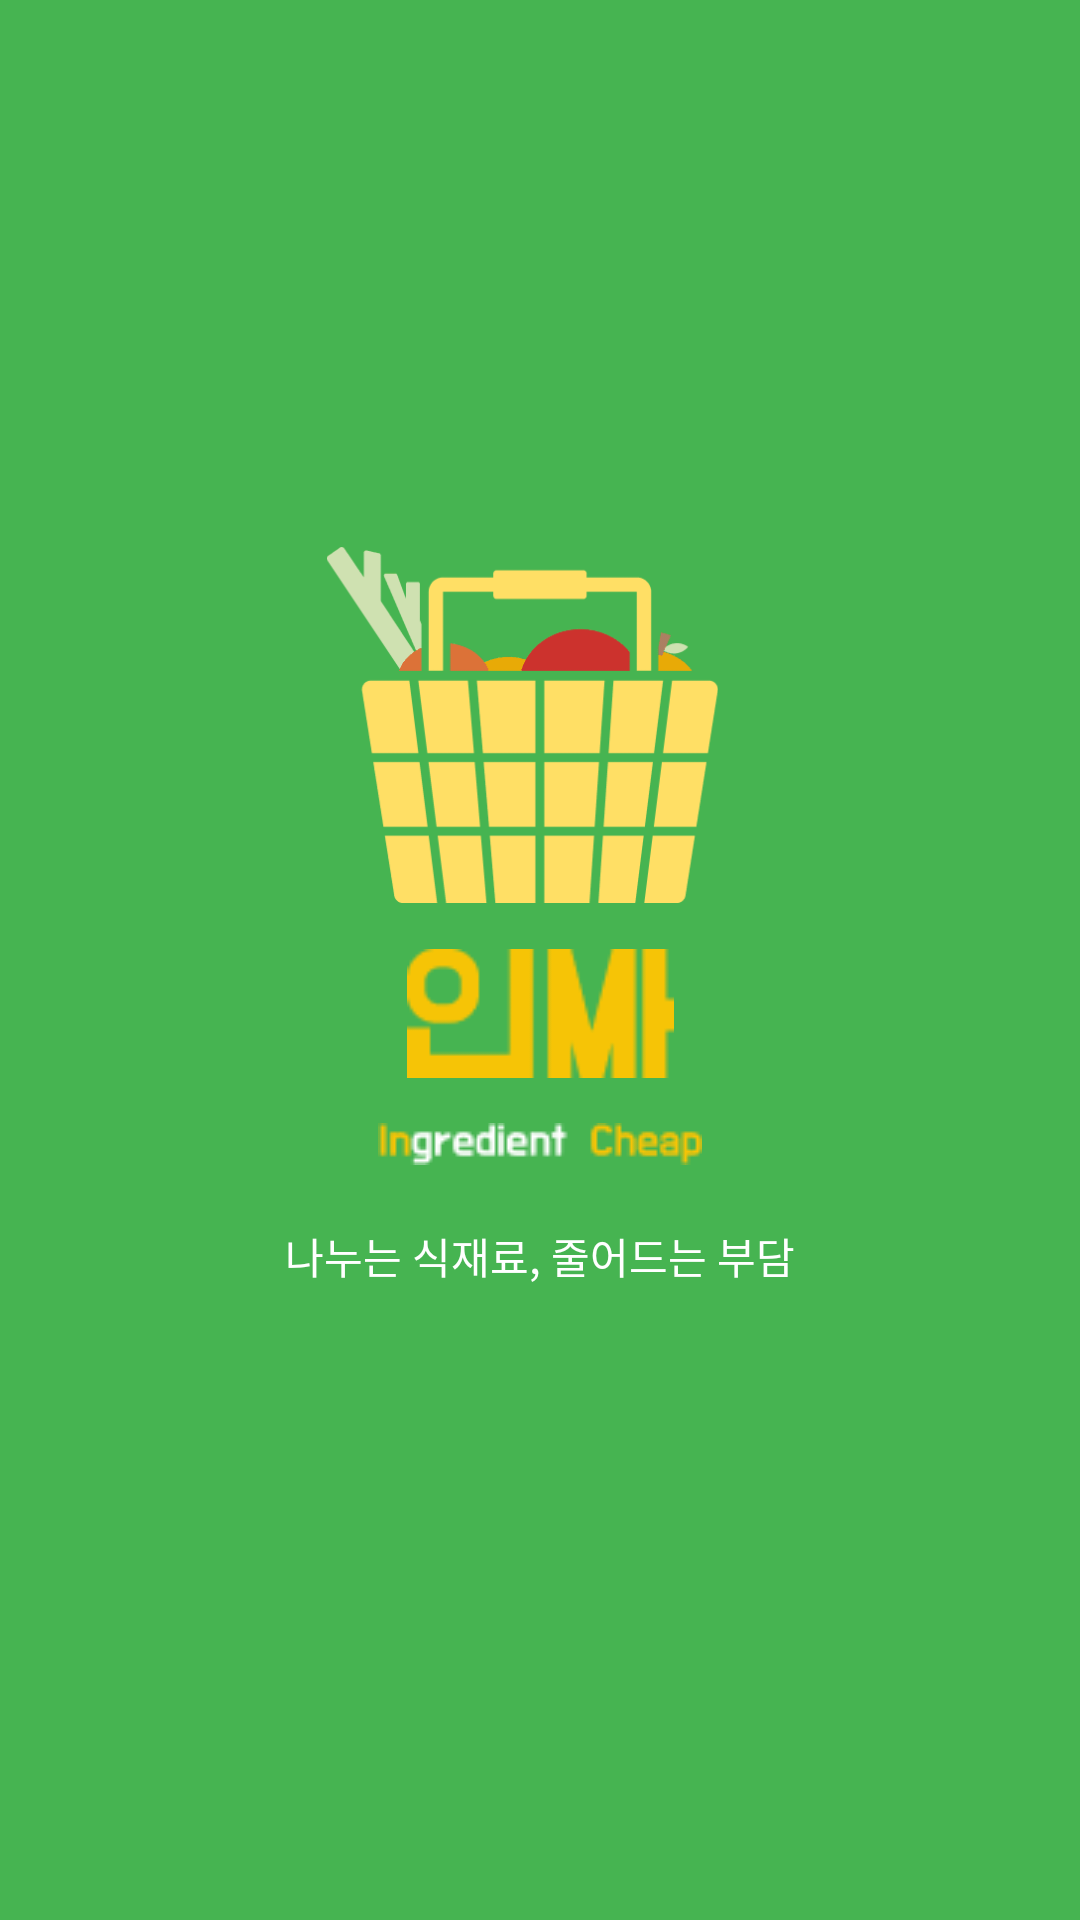

Produce the Android XML layout that renders to this screen, including the resource entries it uses.
<!-- AndroidManifest.xml: activity theme Theme.Loading -->
<!-- res/layout/activity_loading.xml -->
<?xml version="1.0" encoding="utf-8"?>
<androidx.constraintlayout.widget.ConstraintLayout xmlns:android="http://schemas.android.com/apk/res/android"
    xmlns:app="http://schemas.android.com/apk/res-auto"
    xmlns:tools="http://schemas.android.com/tools"
    android:layout_width="match_parent"
    android:layout_height="match_parent"
    android:background="@color/main"
    tools:context=".loading.LoadingActivity">

    <ImageView
        android:id="@+id/logo"
        android:layout_width="131dp"
        android:layout_height="119dp"
        app:srcCompat="@drawable/loading_logo"
        app:layout_constraintBottom_toBottomOf="parent"
        app:layout_constraintEnd_toEndOf="parent"
        app:layout_constraintHorizontal_bias="0.475"
        app:layout_constraintStart_toStartOf="parent"
        app:layout_constraintTop_toTopOf="parent"
        app:layout_constraintVertical_bias="0.35" />

    <ImageView
        android:id="@+id/appNameShort"
        android:layout_width="89dp"
        android:layout_height="43dp"
        android:layout_marginTop="15dp"
        app:srcCompat="@drawable/app_name_korea"
        app:layout_constraintEnd_toEndOf="parent"
        app:layout_constraintStart_toStartOf="parent"
        app:layout_constraintTop_toBottomOf="@id/logo" />

    <ImageView
        android:id="@+id/appNameLong"
        android:layout_marginTop="15dp"
        android:layout_width="wrap_content"
        android:layout_height="wrap_content"
        app:srcCompat="@drawable/app_name_english_full"
        app:layout_constraintEnd_toEndOf="parent"
        app:layout_constraintStart_toStartOf="parent"
        app:layout_constraintTop_toBottomOf="@id/appNameShort"/>

    <TextView
        android:id="@+id/loadingText"
        android:layout_width="wrap_content"
        android:layout_height="wrap_content"
        android:text="@string/app_purpose"
        android:textColor="@color/white"
        app:layout_constraintStart_toStartOf="parent"
        app:layout_constraintEnd_toEndOf="parent"
        app:layout_constraintTop_toBottomOf="@id/appNameLong"
        android:layout_marginTop="20dp"/>

    <ProgressBar
        android:layout_width="wrap_content"
        android:layout_height="wrap_content"
        app:layout_constraintStart_toStartOf="parent"
        app:layout_constraintEnd_toEndOf="parent"
        app:layout_constraintTop_toBottomOf="@id/loadingText"
        app:layout_constraintBottom_toBottomOf="parent"/>


</androidx.constraintlayout.widget.ConstraintLayout>
<!-- resources referenced by this layout -->
<resources>
  <color name="main">#46B451</color>
  <color name="white">#FFFFFFFF</color>
  <!-- drawable app_name_english_full: png bitmap (drawable, 1009 bytes) -->
  <!-- drawable app_name_korea: png bitmap (drawable, 1054 bytes) -->
  <!-- drawable loading_logo: png bitmap (drawable, 5578 bytes) -->
  <string name="app_purpose">나누는 식재료, 줄어드는 부담</string>
  <style name="Theme.Loading" parent="Base.Theme.LoadingActivity" />
  <style name="Base.Theme.LoadingActivity" parent="Theme.Material3.DayNight.NoActionBar">
          <item name="colorPrimary">@color/main</item>
      </style>
</resources>
